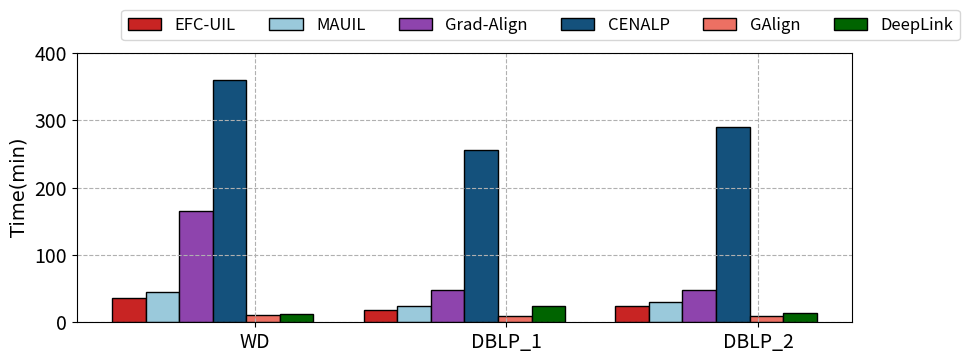

Generate this figure with matplotlib:
import matplotlib as matplotlib
import numpy as np

import matplotlib.pyplot as plt
import matplotlib.patches as mpatches
import matplotlib

color_pool = ['#C82423', '#9AC9DB', '#8E44AD', '#14517C', '#EC7063', '#006400', '#999999' ]
marker_pool = ['o', '^', 'h', 'v', '*', '<', '>', 's']


title = "time"


fontsize = 20
font2 = {'family': 'Times New Roman', 'size': 20}
font = {'family': 'SimSun', 'size': 14}

fig = plt.figure(figsize=(10,3.5))
# fig.set_size_inches(24, 3.5)
plt.ylim(0, 400)
plt.tick_params(labelsize=fontsize)
x_ticks = ['WD','DBLP_1','DBLP_2']
labels=['EFC-UIL','MAUIL','Grad-Align','CENALP','GAlign','DeepLink']

y1 = [36,18,24]
y2 = [45,24,30]
y3 = [165,48,48]
y4 = [360,255,290]
y5 = [11,9,10]
y6 = [12,24,14]



xth = np.arange(len(x_ticks))
plt.tick_params(labelsize=14)
width=0.8


bar0 = plt.bar(6*xth,y1,width,color = 'white', facecolor='#C82423', edgecolor='#000000')
bar1 = plt.bar(6*xth+width,y2,width,color = 'white', facecolor='#9AC9DB', edgecolor='#000000')
bar2 = plt.bar(6*xth+2*width,y3,width,color = 'white', facecolor='#8E44AD', edgecolor='#000000')
bar3 = plt.bar(6*xth+3*width,y4,width,color = 'white', facecolor='#14517C', edgecolor='#000000')
bar4 = plt.bar(6*xth+4*width,y5,width,color = 'white', facecolor='#EC7063', edgecolor='#000000')
bar5 = plt.bar(6*xth+5*width,y6,width,color = 'white', facecolor='#006400', edgecolor='#000000')




plt.ylabel('Time(min)',font)

plt.xticks(6*xth+3,labels=x_ticks,rotation=0)
plt.legend(labels,loc='upper right',ncol=8,bbox_to_anchor=(1.15,1.19), prop={'size':12})
plt.grid(ls='--')

# y = [0.511, 0.542,  0.557, 0.720]
# ax.set_ylabel(r'$Time(hour)$', size=fontsize)
# ax.axes.xaxis.set_ticklabels([])
# # y_ticks = np.arange(0.4,1,0.2)
# # ax.set_yticks(y_ticks)
# ax.bar(range(len(y)), y, color = ['#9AC9DB', '#2878B5', '#EC7063','#C82423', '#8E44AD', '#999999',  '#14517C','#F8AC8C'])
# # ax.set_title('(a) Douban-Weibo.', font2, y=-0.15)


# ax.bar(0,0.179108999, color = '#9AC9DB', label= 'DHNA-1')
# ax.bar(1, 0.28702052, color = '#2878B5', label= 'DHNA-2')
# ax.bar(2,0.152990382, color = '#EC7063', label='DHNA-3' )
# ax.bar(3,0.4241097327 , color ='#C82423' , label= 'DHNA')
# ax.legend(bbox_to_anchor=(0.5,1.2),borderaxespad = 0., prop={'size':16}, ncol=4, loc='upper center')


#fig.legend(labels, loc = 'upper center', borderaxespad=-0., prop={'size':fontsize}, ncol=8)
#fig.tight_layout()
# plt.subplots_adjust(right=0.9, top=0.9)#调整子图间距
plt.savefig(title + '.png', format='png',dpi=200, bbox_inches='tight')
